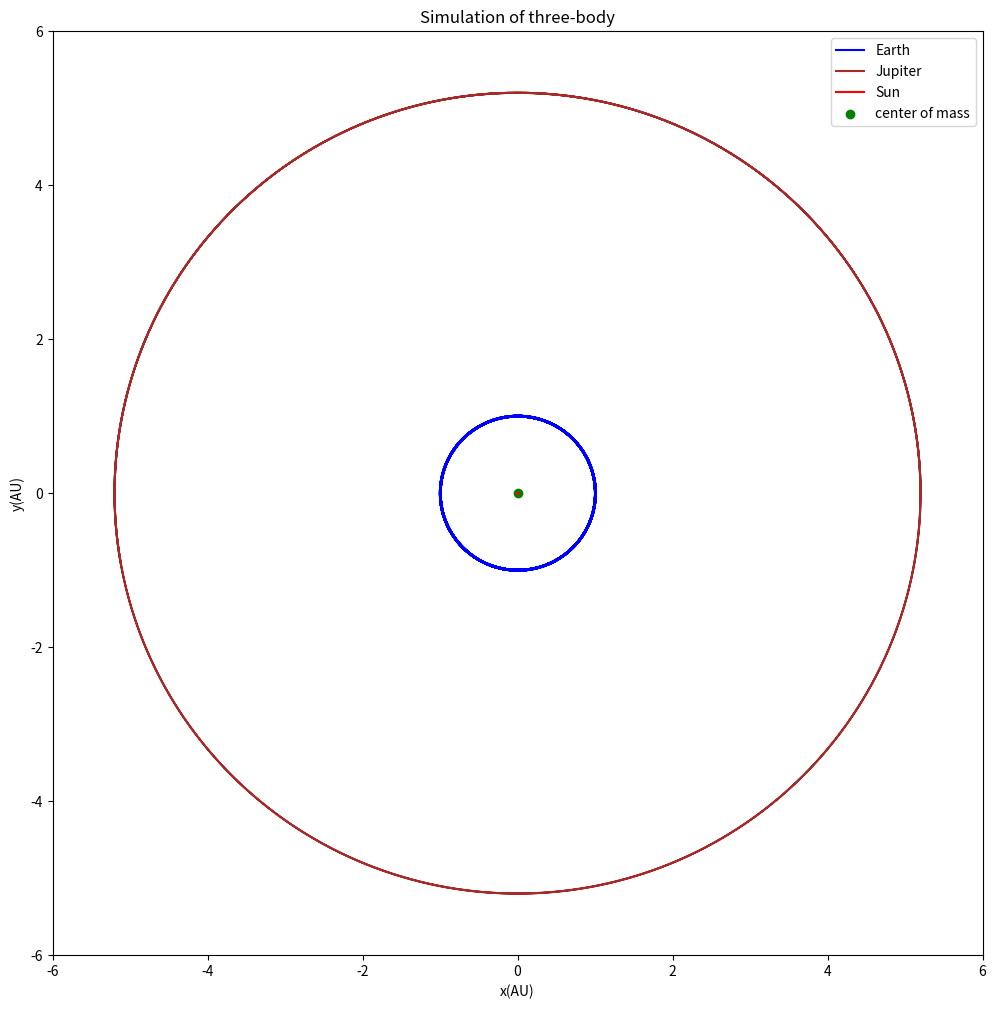

The matplotlib source for this figure:
from math import *
import numpy as np
import matplotlib.pyplot as plt



mevms=3*10**(-6)
mjvms=1*9.5*10**(-4)


x_earth=[1]
y_earth=[0]
vx_earth=0
vy_earth=2*pi

x_jupiter=[5.2]
y_jupiter=[0]
vx_jupiter=0
vy_jupiter=2.7553590302269777

x_sun=[0]
y_sun=[0]
vx_sun=0
vy_sun=-mevms*2*pi-mjvms*2.7553590302269777

dt=0.0001
i,time=0,0
while time<=30:
    r1=((x_earth[i]-x_sun[i])**2+(y_earth[i]-y_sun[i])**2)**0.5
    r2=((x_jupiter[i]-x_sun[i])**2+(y_jupiter[i]-y_sun[i])**2)**0.5
    r_ej=((x_earth[i]-x_jupiter[i])**2+(y_earth[i]-y_jupiter[i])**2)**0.5
    
    vx_earth=vx_earth-4*(pi**2)*(x_earth[i]-x_sun[i])*dt/r1**3-4*(pi**2)*mjvms*(x_earth[i]-x_jupiter[i])*dt/r_ej**3
    vy_earth=vy_earth-4*(pi**2)*(y_earth[i]-y_sun[i])*dt/r1**3-4*(pi**2)*mjvms*(y_earth[i]-y_jupiter[i])*dt/r_ej**3
    x_earth.append(x_earth[i]+vx_earth*dt)
    y_earth.append(y_earth[i]+vy_earth*dt)
    
    
    vx_jupiter=vx_jupiter-4*(pi**2)*(x_jupiter[i]-x_sun[i])*dt/r2**3+4*(pi**2)*mevms*(x_earth[i]-x_jupiter[i])*dt/r_ej**3
    vy_jupiter=vy_jupiter-4*(pi**2)*(y_jupiter[i]-y_sun[i])*dt/r2**3+4*(pi**2)*mevms*(y_earth[i]-y_jupiter[i])*dt/r_ej**3
    x_jupiter.append(x_jupiter[i]+vx_jupiter*dt)
    y_jupiter.append(y_jupiter[i]+vy_jupiter*dt)

    vx_sun=vx_sun+dt*4*pi**2*mevms*(x_earth[i]-x_sun[i])/r1**3+dt*4*pi**2*mjvms*(x_jupiter[i]-x_sun[i])/r2**3
    vy_sun=vy_sun+dt*4*pi**2*mevms*(y_earth[i]-y_sun[i])/r1**3+dt*4*pi**2*mjvms*(y_jupiter[i]-y_sun[i])/r2**3
    x_sun.append(x_sun[i]+vx_sun*dt)
    y_sun.append(y_sun[i]+vy_sun*dt)
    
    i=i+1
    time=time+dt
    

c=(6*10**24*(x_earth[0]**2+y_earth[0]**2)**0.5+1.9*10**27*(x_jupiter[0]**2+y_jupiter[0]**2)**0.5)/(6*10**24+1.9*10**27+2*10**30)
plt.figure(figsize=(12,12), dpi=80) 
plt.xlim(-6,6)
plt.ylim(-6,6)
plt.xlabel("x(AU)")
plt.ylabel("y(AU)")
plt.title("Simulation of three-body")
plt.plot(x_earth,y_earth,label="Earth",color="blue")
plt.plot(x_jupiter,y_jupiter,label="Jupiter",color="brown")
plt.plot(x_sun,y_sun,label="Sun",color="red")
plt.scatter(c,0,label="center of mass",color="green")
plt.legend()
plt.show()
